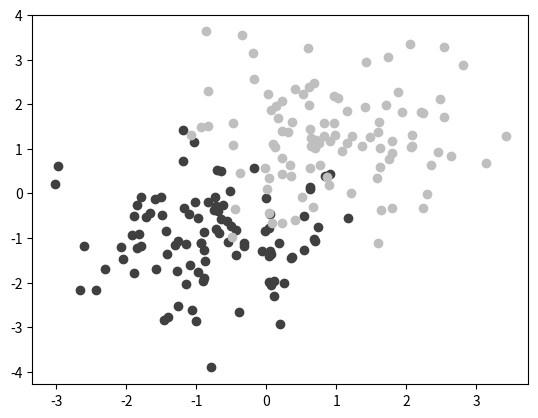

The script that saved this image:
"""custom colors for scatter plots"""

import numpy as np
import matplotlib.pyplot as plt

def plot1():
    """plot1"""
    A = np.random.standard_normal((100, 2))
    # center the distrib at <-1, -1>
    A += np.array((-1, -1))

    B = np.random.standard_normal((100, 2))
    # center the distrib at <1, 1>
    B += np.array((1, 1))

    plt.scatter(A[:, 0], A[:, 1], color='.25')
    plt.scatter(B[:, 0], B[:, 1], color='.75')
    plt.show()

plot1()
